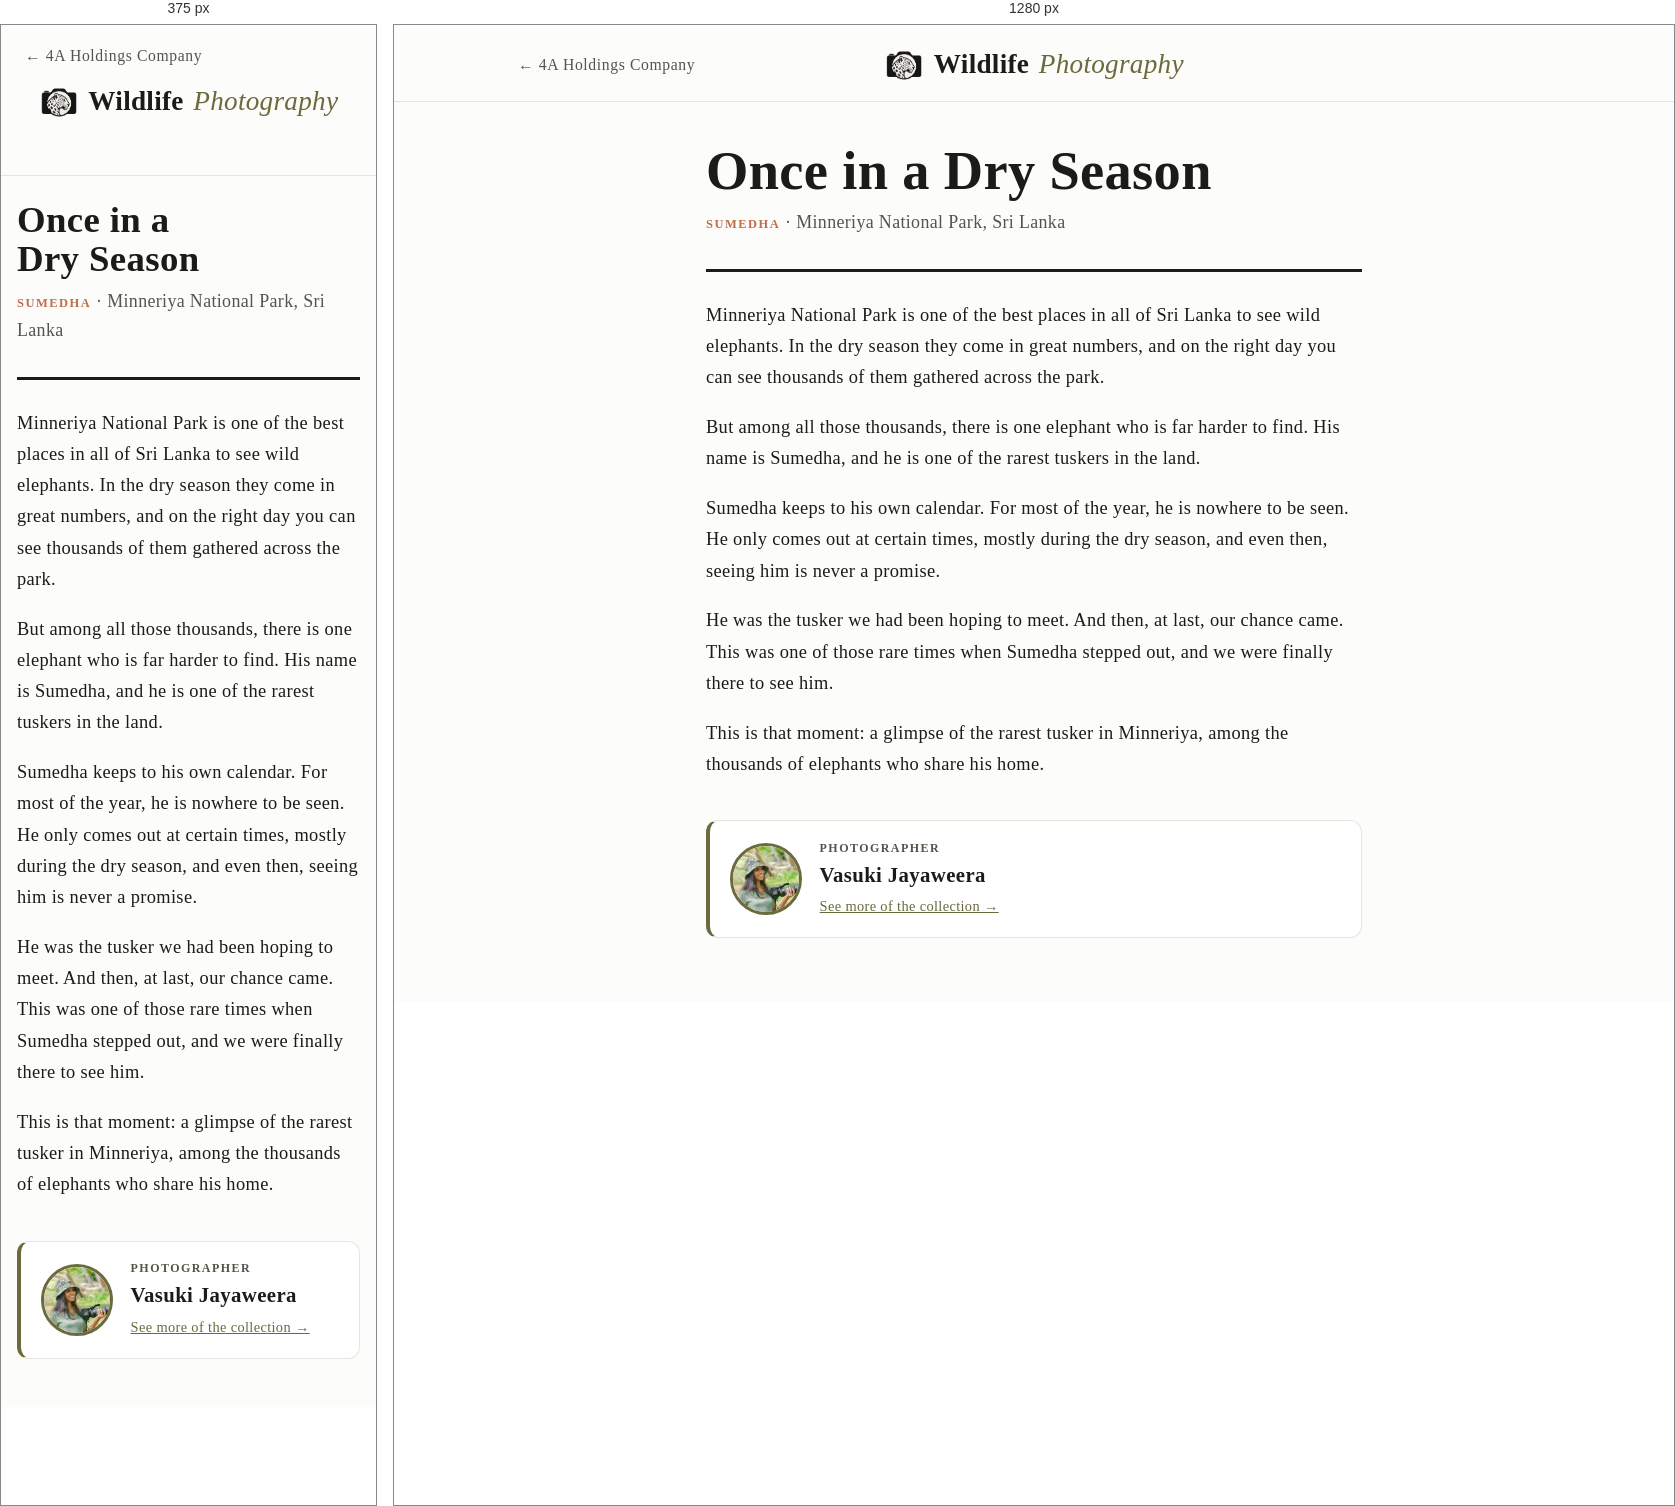
Rendered at 375 px and 1280 px, left to right.

<!-- file: sumedha.html -->
<!DOCTYPE html>
<html lang="en">
<head>
<!-- generated by scripts/build-stories.py from the Word document in Stories for the Print -->
<meta charset="UTF-8">
<meta name="viewport" content="width=device-width, initial-scale=1.0">
<!-- Google tag (gtag.js) -->
<script async src="https://www.googletagmanager.com/gtag/js?id=G-SS82YDJ0GN"></script>
<script>
  window.dataLayer = window.dataLayer || [];
  function gtag(){dataLayer.push(arguments);}
  gtag('js', new Date());

  gtag('config', 'G-SS82YDJ0GN');
</script>
<title>Once in a Dry Season — Wildlife Photography</title>
<!-- Story page reached from the QR code on a print: keep it out of search results. -->
<meta name="robots" content="noindex, nofollow">
<meta name="description" content="The story behind Once in a Dry Season, a wildlife print of Sumedha from Minneriya National Park.">
<link rel="canonical" href="https://4aholdingscompany.com/wildlife/stories/sumedha.html">
<link rel="icon" type="image/png" href="/favicon.png">
<link rel="stylesheet" href="../assets/style.css?v=6">
<style>
  .story { max-width: 44rem; margin: 0 auto; padding: 2.5rem 1.5rem 4rem; }
  .story-photo { margin: 0 0 2rem; }
  .story-photo img { width: 100%; height: auto; border-radius: 0.5rem; border: 1px solid var(--line); }
  .story-photo + .story-photo { margin-top: -1rem; }
  .story-eyebrow {
    font-size: 0.78rem;
    font-weight: 600;
    letter-spacing: 0.12em;
    text-transform: uppercase;
    color: var(--accent-warm);
  }
  .story h1 {
    font-family: var(--font-display);
    font-size: clamp(2.3rem, 8vw, 3.4rem);
    line-height: 1.08;
    margin: 0 0 0.5rem;
    text-wrap: balance;
  }
  .story-park { margin: 0 0 2rem; color: var(--ink-soft); }
  .story-body {
    border-top: 3px solid var(--ink);
    padding-top: 1.75rem;
    display: flex;
    flex-direction: column;
    gap: 1.15rem;
    font-family: var(--font-display);
    font-size: 1.15rem;
    line-height: 1.7;
  }
  .story-body p { margin: 0; }
  .story-credit {
    margin-top: 2.5rem;
    display: flex;
    align-items: center;
    gap: 1.1rem;
    padding: 1.1rem 1.25rem;
    background: var(--paper-raised);
    border: 1px solid var(--line);
    border-left: 4px solid var(--accent);
    border-radius: 0.75rem;
  }
  .story-credit img {
    flex: none;
    width: 4.5rem;
    height: 4.5rem;
    border-radius: 50%;
    object-fit: cover;
    object-position: center 30%;
    border: 3px solid var(--accent);
  }
  .story-credit p { margin: 0; }
  .story-credit .credit-label {
    font-size: 0.75rem;
    font-weight: 600;
    letter-spacing: 0.12em;
    text-transform: uppercase;
    color: var(--ink-soft);
  }
  .story-credit .credit-name { font-family: var(--font-display); font-size: 1.3rem; font-weight: 600; }
  .story-credit a { color: var(--accent); font-size: 0.9rem; }
  @media (max-width: 40rem) { .story { padding: 1.5rem 1rem 3rem; } }
</style>
</head>
<body>

<div class="topbar">
  <div class="topbar-inner">
    <a class="home-link" href="/">&larr; 4A Holdings Company</a>
    <a class="brand" href="../index.html"><img class="brand-icon" src="../assets/brand/wildlife-icon.png" alt="">Wildlife <span>Photography</span></a>
    <span class="home-link-spacer" aria-hidden="true">&larr; 4A Holdings Company</span>
  </div>
</div>

<main class="story">
  <h1>Once in a Dry Season</h1>
  <p class="story-park"><span class="story-eyebrow">Sumedha</span> &middot; Minneriya National Park, Sri Lanka</p>
  <div class="story-body">
    <p>Minneriya National Park is one of the best places in all of Sri Lanka to see wild elephants. In the dry season they come in great numbers, and on the right day you can see thousands of them gathered across the park.</p>
    <p>But among all those thousands, there is one elephant who is far harder to find. His name is Sumedha, and he is one of the rarest tuskers in the land.</p>
    <p>Sumedha keeps to his own calendar. For most of the year, he is nowhere to be seen. He only comes out at certain times, mostly during the dry season, and even then, seeing him is never a promise.</p>
    <p>He was the tusker we had been hoping to meet. And then, at last, our chance came. This was one of those rare times when Sumedha stepped out, and we were finally there to see him.</p>
    <p>This is that moment: a glimpse of the rarest tusker in Minneriya, among the thousands of elephants who share his home.</p>
  </div>
  <aside class="story-credit"><img src="images/photographer-88fed083e0.jpg" width="400" height="398" alt="Vasuki Jayaweera"><div><p class="credit-label">Photographer</p><p class="credit-name">Vasuki Jayaweera</p><a href="../index.html">See more of the collection &rarr;</a></div></aside>
</main>

<script src="/assets/site-links.js?v=2" defer></script>
</body>
</html>


/* @media block from style.css */
@media (max-width: 40rem) {
  .giveback-inner { flex-direction: column; text-align: center; }
}

/* @media block from style.css */
@media (max-width: 640px) {
  .inquiry-form { grid-template-columns: minmax(0, 1fr); }
}

/* @media block from style.css */
@media (max-width: 640px) {
  .photo-stage img { max-height: 70vh; }
  .photo-nav { width: 2.3rem; height: 2.3rem; margin-top: -1.15rem; font-size: 1.6rem; }
  .photo-nav.prev { left: 0.35rem; }
  .photo-nav.next { right: 0.35rem; }
  .interest-head img { width: 4rem; height: 4rem; }
}

/* @media block from style.css */
@media (max-width: 640px) {
  .about-me, .contact-card { padding: 1.6rem 1.25rem; }
  .park-card { padding: 1.1rem 1.1rem 0.2rem; }
}

/* @media block from style.css */
@media (max-width: 640px) {
  .room-head h2 { font-size: 1.6rem; }
  .interest-head { align-items: flex-start; }
  .interest-head h2 { font-size: 1.45rem; }
}